Image classification data set "Piece Occupation" (OliverButlerSU/Realtime-Chess-Digitizer on GitHub). Class labels (2): occupied square, unoccupied square.

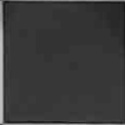
Label: unoccupied square

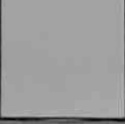
Label: unoccupied square

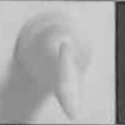
Label: occupied square

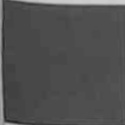
Label: unoccupied square

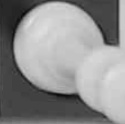
Label: occupied square

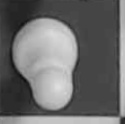
Label: occupied square
